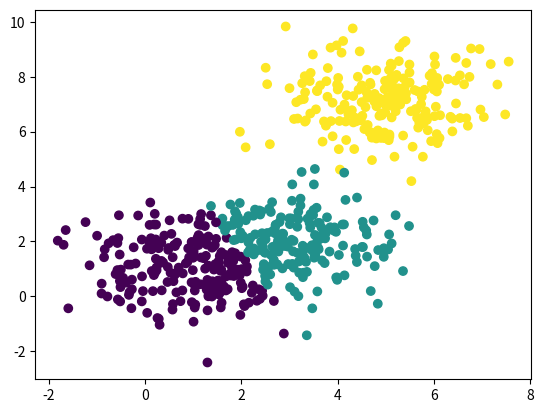

This chart was generated by the following Python code:
import matplotlib.pyplot as plt
import numpy as np


class KMeans(object):
    def __init__(self, cluster, max_epoch=100, min_move=0.001):
        self.cluster = cluster
        self.max_epoch = max_epoch
        self.min_move = min_move

    def fit(self, train):
        center_idx = np.random.choice(len(train), self.cluster)
        center = train[center_idx]
        step = 0
        move = 100
        distance = np.zeros((len(train), self.cluster))
        while step < self.max_epoch or move > self.min_move:
            for i in range(self.cluster):
                distance[:, i] = np.sqrt(np.sum(np.square(center[i] - train), axis=-1))
            lables = np.argmin(distance, axis=1)
            pre_center = center
            for i in range(self.cluster):
                center[i] = np.mean(train[lables == i], axis=0)
            move = np.mean(np.sqrt(np.square(center - pre_center)))
            step += 1
        return lables


data1 = np.random.randn(200, 2) + [1, 1]
data2 = np.random.randn(200, 2) + [3, 2]
data3 = np.random.randn(200, 2) + [5, 7]

train = np.concatenate([data1, data2, data3], axis=0)
kmeans = KMeans(3)
lables = kmeans.fit(train)
plt.scatter(train[:, 0], train[:, 1], c=lables)
plt.show()
